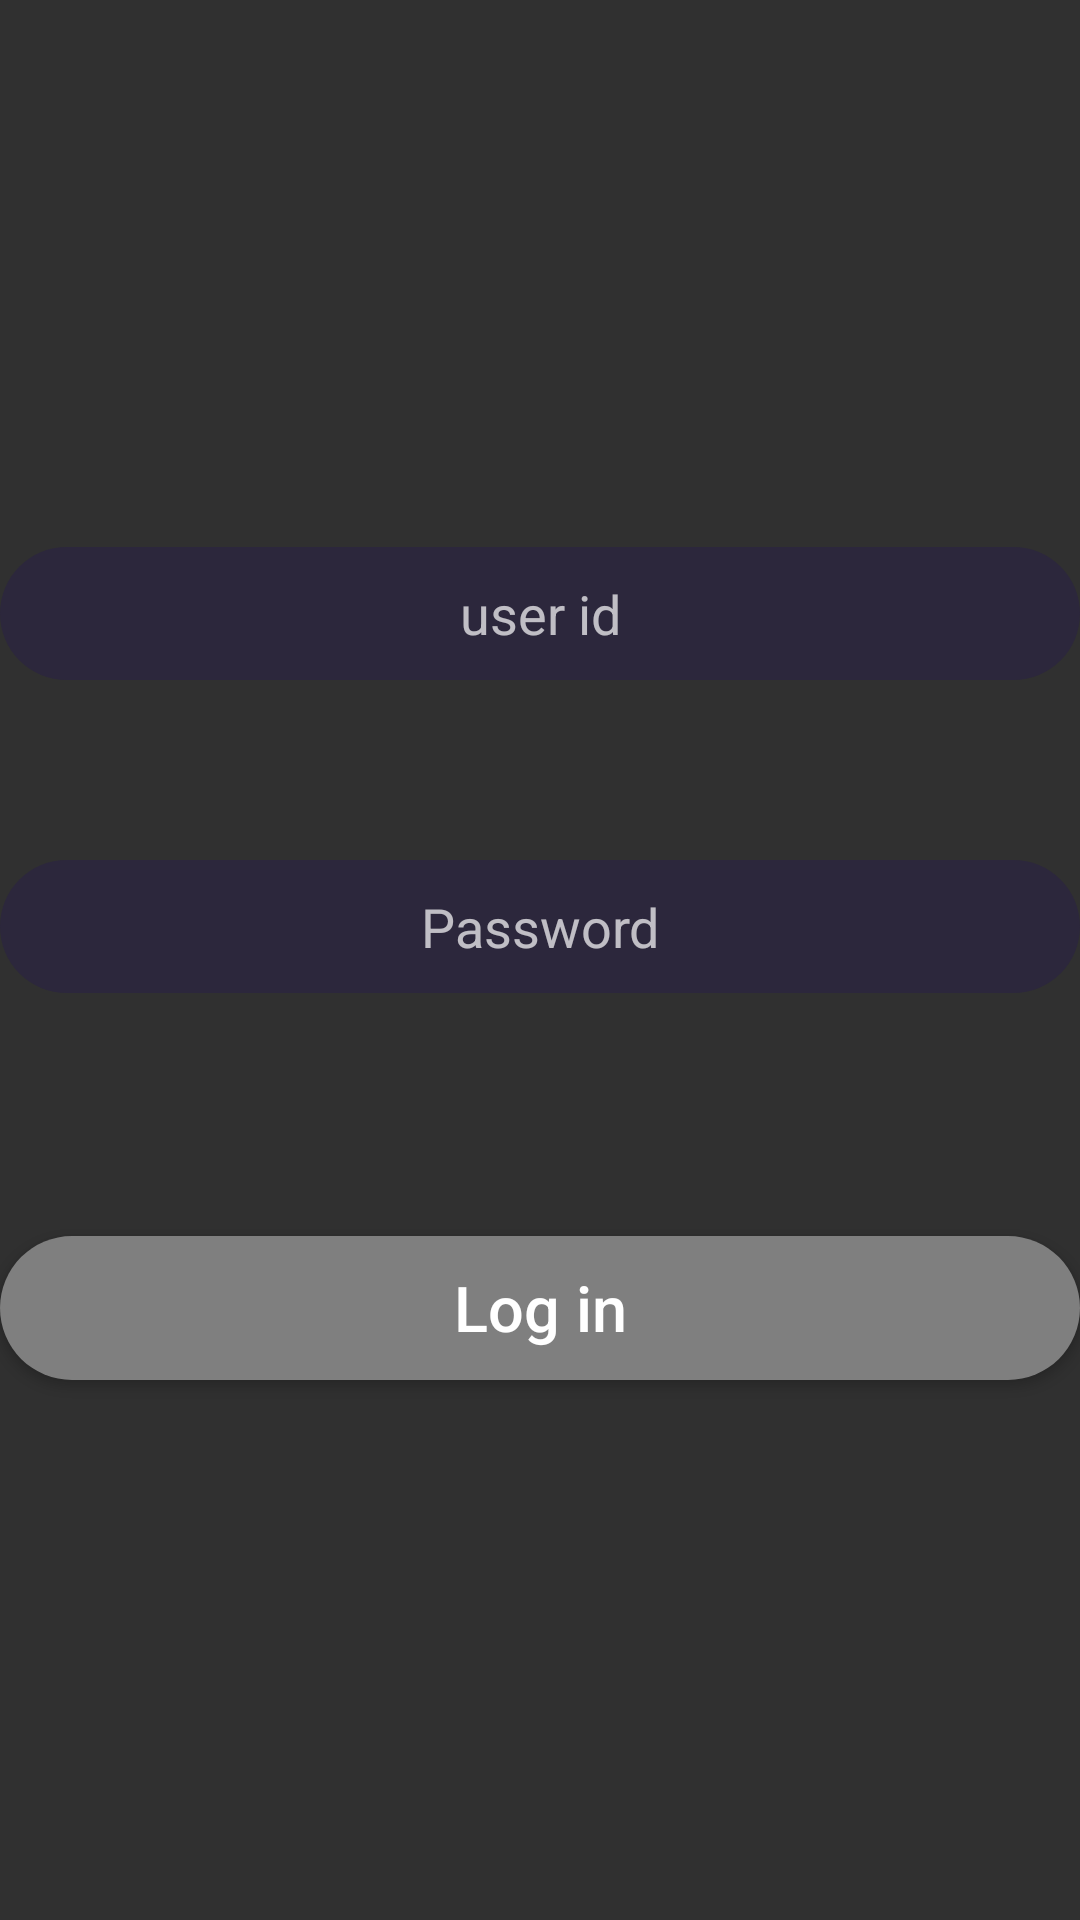

Android layout source for this screen:
<!-- AndroidManifest.xml: application theme AppTheme -->
<!-- res/layout/activity_main.xml -->
<?xml version="1.0" encoding="utf-8"?>
<androidx.constraintlayout.widget.ConstraintLayout xmlns:android="http://schemas.android.com/apk/res/android"
    xmlns:app="http://schemas.android.com/apk/res-auto"
    xmlns:tools="http://schemas.android.com/tools"
    android:layout_width="match_parent"
    android:layout_height="match_parent"
    android:background="@drawable/login_background"
    tools:context=".MainActivity">

    <EditText
        android:id="@+id/user_id"
        android:layout_width="match_parent"
        android:layout_height="wrap_content"
        android:layout_marginTop="267dp"
        android:layout_marginBottom="40dp"
        android:background="@drawable/login_edit_background"
        android:drawablePadding="10dp"
        android:hint="@string/user_id"
        android:importantForAutofill="no"
        android:inputType="text"
        android:padding="10dp"
        android:textAlignment="center"
        app:layout_constraintBottom_toTopOf="@+id/password"
        app:layout_constraintEnd_toEndOf="parent"
        app:layout_constraintHorizontal_bias="0.0"
        app:layout_constraintStart_toStartOf="parent"
        app:layout_constraintTop_toTopOf="parent" />

    <EditText
        android:id="@+id/password"
        android:layout_width="match_parent"
        android:layout_height="wrap_content"
        android:layout_marginTop="20dp"
        android:layout_marginBottom="40dp"
        android:background="@drawable/login_edit_background"
        android:drawablePadding="20dp"
        android:hint="@string/password"
        android:importantForAutofill="no"
        android:inputType="textPassword"
        android:padding="10dp"
        android:textAlignment="center"
        app:layout_constraintBottom_toTopOf="@+id/log_in_button"
        app:layout_constraintEnd_toEndOf="parent"
        app:layout_constraintHorizontal_bias="0.0"
        app:layout_constraintStart_toStartOf="parent"
        app:layout_constraintTop_toBottomOf="@+id/user_id" />

    <Button
        android:id="@+id/log_in_button"
        android:layout_width="match_parent"
        android:layout_height="wrap_content"
        android:layout_marginTop="41dp"
        android:layout_marginBottom="265dp"
        android:background="@drawable/button_background"
        android:text="@string/log_in"
        android:textAllCaps="false"
        android:textSize="21sp"
        app:layout_constraintBottom_toBottomOf="parent"
        app:layout_constraintEnd_toEndOf="parent"
        app:layout_constraintHorizontal_bias="0.0"
        app:layout_constraintStart_toStartOf="parent"
        app:layout_constraintTop_toBottomOf="@+id/password" />

</androidx.constraintlayout.widget.ConstraintLayout>
<!-- resources referenced by this layout -->
<resources>
  <!-- drawable button_background (drawable-v24) -->
  <?xml version="1.0" encoding="utf-8"?>
  <shape xmlns:android="http://schemas.android.com/apk/res/android"
      android:shape="rectangle">
  
      <solid android:color="@color/gold"/>
      <corners android:radius="30dp"/>
  
  
  </shape>
  <!-- drawable login_edit_background (drawable-v24) -->
  <?xml version="1.0" encoding="utf-8"?>
  <shape xmlns:android="http://schemas.android.com/apk/res/android"
  
      android:shape="rectangle">
  
      <solid android:color="@color/colorPrimary"/>
      <corners android:radius="30dp"/>
  
  
  </shape>
  <string name="log_in">Log in</string>
  <string name="password">Password</string>
  <string name="user_id">user id</string>
  <style name="AppTheme" parent="Theme.AppCompat">
          
          <item name="colorPrimary">@color/colorPrimaryDark</item>
          <item name="colorPrimaryDark">@color/colorPrimary</item>
          <item name="colorAccent">@color/colorAccent</item>
      </style>
  <color name="gold">#7F7F7F</color>
  <color name="colorPrimary">#2C273C</color>
  <color name="colorPrimaryDark">#1F1C26</color>
  <color name="colorAccent">#CE2A5E</color>
</resources>
